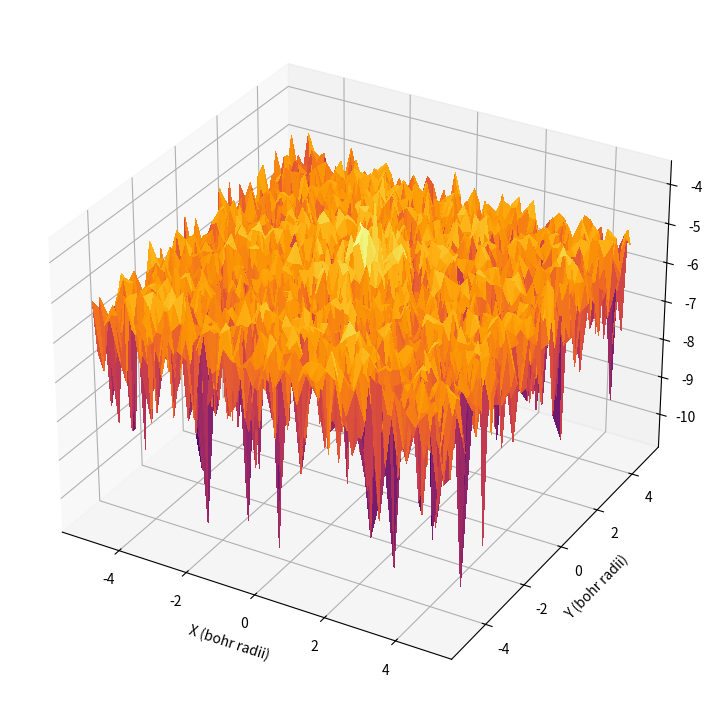

Write the Python code that produced this figure. (Note: this script raises an exception after producing the figure.)
import numpy as np
from scipy import ndimage
from scipy.constants import value as c


import matplotlib.pyplot as plt
import numpy as np
import matplotlib as mpl
from mpl_toolkits.mplot3d import Axes3D

fig = mpl.pyplot.figure(figsize=(12,9))
ax1 = fig.add_subplot(111,projection='3d')

s = 61
widthbohr = 10
w = widthbohr * c(u'Bohr radius')
h = c(u'Planck constant')
m_e = c(u'electron mass')
e = c(u'atomic unit of charge')
e_0 = c(u'vacuum electric permittivity')
eV = c(u'electron volt')

h = 2*np.pi
e = 1
m_e = 1
w = widthbohr
hbar = h/(2*np.pi)


def indexToLoc(i,j,k):
    loc = np.zeros(3)
    loc[0] = (i/s - 1/2)*widthbohr
    loc[1] = (j/s - 1/2)*widthbohr
    loc[2] = (k/s - 1/2)*widthbohr
    return loc 

#print( str(indexToLoc(49,50,51)))

def hamiltonian(wfc):
    coeff1 = -hbar**2/(2 * m_e)
    coeff2 = -e**2/(4*e_0*np.pi)
    #c1 = -1 / (2*m_e)
    wfc2 = np.zeros((s,s,s))
    #wfc2.fill(0)
    #wfc2 = ndimage.filters.laplace(wfc, mode='constant', cval = 0.0)
    #wfc2 = np.add(coeff1*ndimage.filters.laplace(wfc, mode='constant', cval = 0.0), coeff2*hydrogenPot(wfc))
    wfc2 = np.add((-1/2)*ndimage.filters.laplace(wfc, mode='constant', cval = 0.0), (1)*hydrogenPot(wfc))
    #wfc2 = -(1)*hydrogenPot(wfc)
    #i = int(s/4)
    #print("<wfc2|wfc2> = " + str(measure(wfc2)) + ", <wfc1|wfc1> = " + str(measure(wfc))) 
    #E = innerProd(wfc,wfc2)
    #wfc2 = 10**19 * wfc2 
    return wfc2



def measure(wfc):
    return np.sqrt(innerProd(wfc,wfc))

def innerProd(wfc,wfc2):
    sum = 0
    for i in range(0,s):
        for j in range(0,s):
            for k in range(0,s):
                sum += wfc[i][j][k]*wfc2[i][j][k]
    return sum


def hydrogenPot(wfc):
    grid = np.zeros((s,s,s))
    err = 10 ** (-3)
    for i in range(0,len(grid)):
        for j in range(0,len(grid)):
            for k in range(0,len(grid)):
                loc = indexToLoc(i,j,k)
                #if(loc[0] != 0 and loc[1] != 0 and loc[2] != 0):
                pot = (1/(err + np.sqrt(loc.dot(loc))))
                #if(k < s): 
                #    grid[i][j][k] += 10
                grid[i][j][k] = wfc[i][j][k] * pot
                #else:
                #    grid[i][j][k] = wfc[i][j][k] * 10000000000
    return grid 
    


def plotSlice(wfc,filename):
    k = int(s / 2) + 1
    x = []
    y = []
    z = []
    print('Plotting ' + filename + "\n")
    for i in range(0,s):
        for j in range(0,s):
            xval = widthbohr*(i - s/2)/s
            yval = widthbohr*(j - s/2)/s
            x.append(xval)
            y.append(yval)
            z.append(np.log10(wfc[i][j][k]*wfc[i][j][k]))
    #surface = ax1.plot_trisurf(x,y,z, norm=mpl.colors.LogNorm(), cmap='inferno', linewidth=0.01, antialiased=False)
    surface = ax1.plot_trisurf(x,y,z, norm=mpl.colors.Normalize(), cmap='inferno', linewidth=0.01, antialiased=False)
    #fig.colorbar(surface, shrink=0.5, aspect=5)
    ax1.set_xlabel('X (bohr radii)')
    ax1.set_ylabel('Y (bohr radii)')
    ax1.set_zlabel('Log10(Ψ*Ψ)')
    plt.savefig("./results/" + filename)
    plt.cla()


Emin = (1+1+1)/(2*m_e*widthbohr**2) 
print("Predicted: " + str(Emin / eV))
wfc = np.random.rand(s,s,s) 
#wfc = np.ones((s,s,s))
#print("initial norm: "+ str(measure(wfc)))
wfc = wfc * 1/measure(wfc) 
#print("norm: "+ str(measure(wfc)))

#wfc2 = wfc.copy()
E2 = -10 ** (-40)
rat = 100
i = 0
# main loop
while (abs(rat) > 10**(-15)):
    filename = "slice" + str(i) + ".png"
    wfc2 = hamiltonian(wfc)
    E = innerProd(wfc,wfc2)
    wfc2 = wfc2 * 1/measure(wfc2)
    print("eigenval = " + str(E))
    rat = 100 * (E - E2)/ E2
    E2 = E
    print("ratio = " + str(rat))
    #print("eigenval = " + str(E/eV))
    #print(str(E/c(u'electron volt')))
    wfc = wfc2.copy()
    #if (i % 3 == 0):
    plotSlice(wfc, filename)
    i += 1
    #print("<wfc3|wfc3> = " + str(innerProd(wfc,wfc)))







#for i in space:
#    for j in space:
#        for k in space: 
